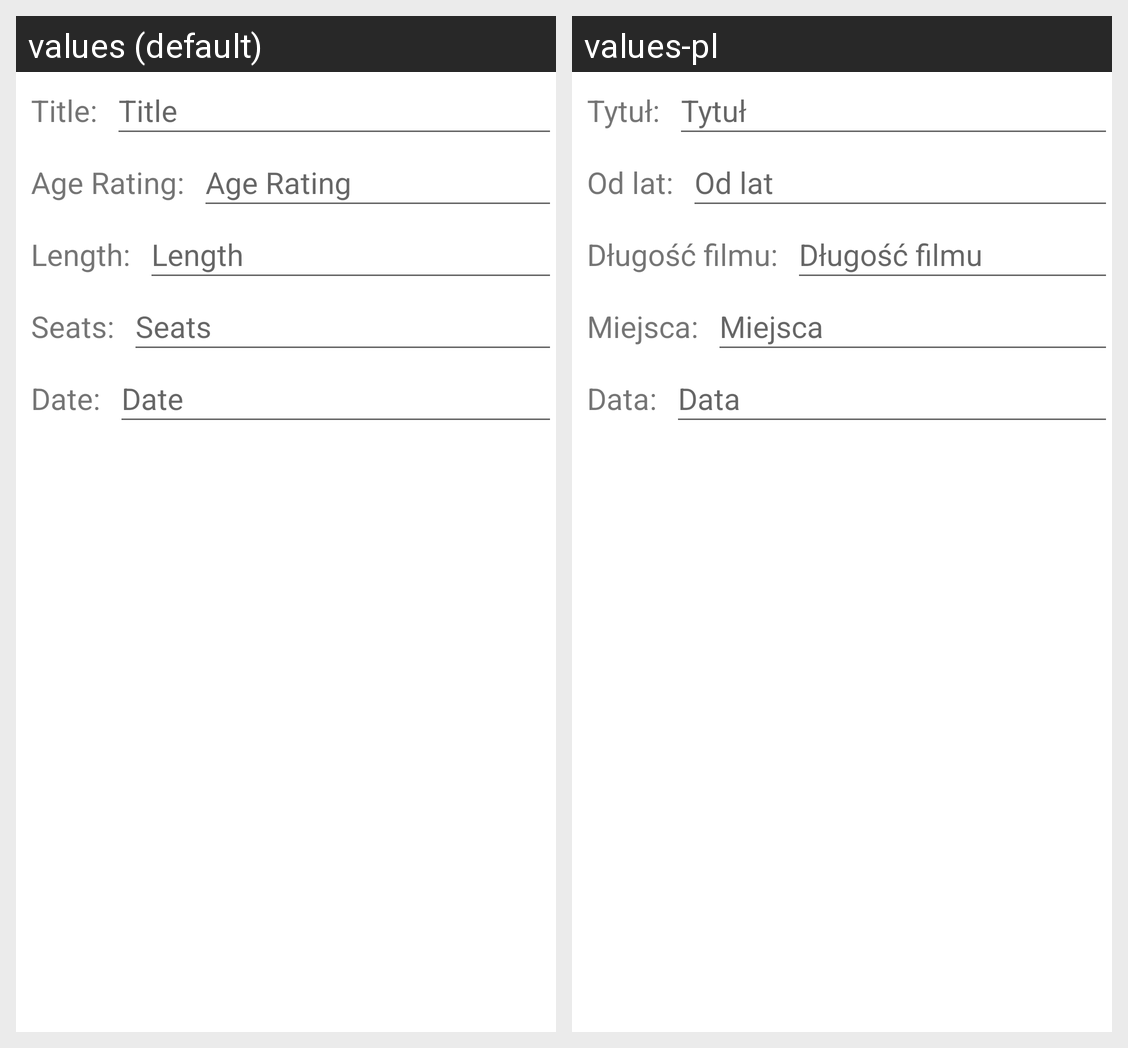

For this localized Android screen grid, give each drawn string resource with its value in every locale shown.
Android screen res/layout/activity_add_edit_movie.xml rendered under 2 locales, left to right: values (default), values-pl. Device: Nexus 5 (rendered at 1080×1920; each locale shown at half size, 540×960, under a caption strip naming it); theme Theme.CinemaApp.
Strings drawn on this screen, with the default value and each locale's value (text and hints the layout hard-codes, and strings that could not be matched under every locale, appear in the picture but are not listed):

movie_title_label
  values: Title:
  values-pl: Tytuł:

movie_title_hint
  values: Title
  values-pl: Tytuł

age_rating_label
  values: Age Rating:
  values-pl: Od lat:

age_rating_hint
  values: Age Rating
  values-pl: Od lat

length_label
  values: Length:
  values-pl: Długość filmu:

length_hint
  values: Length
  values-pl: Długość filmu

seats_label
  values: Seats:
  values-pl: Miejsca:

seats_hint
  values: Seats
  values-pl: Miejsca

date_label
  values: Date:
  values-pl: Data:

movie_date_hint
  values: Date
  values-pl: Data
